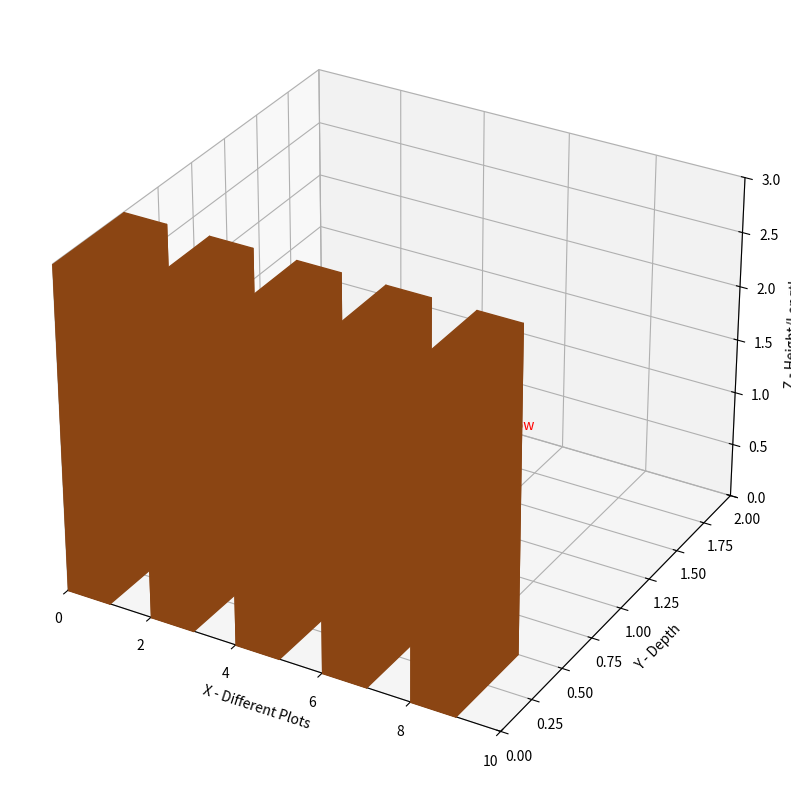

Reproduce this figure in Python.
# Import necessary libraries
import numpy as np
import matplotlib.pyplot as plt
from mpl_toolkits.mplot3d.art3d import Poly3DCollection

# Function to draw soil at a specified position
def draw_soil(ax, position=0):
    """Draw a rectangle representing soil at a specified position."""
    width = 1
    depth = 0.5
    length = 3
    soil_layer = np.array([
        [position, 0, 0],
        [position + width, 0, 0],
        [position + width, depth, 0],
        [position, depth, 0],
        [position, 0, length],
        [position + width, 0, length],
        [position + width, depth, length],
        [position, depth, length]
    ])
    faces = [
        [soil_layer[0], soil_layer[1], soil_layer[5], soil_layer[4]],
        [soil_layer[7], soil_layer[6], soil_layer[2], soil_layer[3]],
        [soil_layer[0], soil_layer[4], soil_layer[7], soil_layer[3]],
        [soil_layer[1], soil_layer[5], soil_layer[6], soil_layer[2]]
    ]
    for face in faces:
        ax.add_collection3d(Poly3DCollection([face], color='saddlebrown'))

# Function to map input to climatic condition
def climatic_condition(condition):
    """Map a given input to a climatic condition."""
    conditions = {
        1: 'Raining',
        2: 'Sunny Day',
        3: 'Night',
        4: 'Snow',
        5: 'Dew'
    }
    return conditions.get(condition, 'Unknown')

# Main function
def main():
    fig = plt.figure(figsize=(15, 10))
    ax = fig.add_subplot(111, projection='3d')

    # Render 5 different plots with 5 climatic conditions
    for i in range(5):
        real_time_data = np.random.randint(1, 6)  # Simulating real-time data
        condition = climatic_condition(real_time_data)
        draw_soil(ax, position=i*2)  # Draw soil with a gap
        ax.text(i*2 + 0.5, 0.5, 2, condition, color='red')  # Label the condition

    ax.set_xlim(0, 10)
    ax.set_ylim(0, 2)
    ax.set_zlim(0, 3)

    ax.set_xlabel('X - Different Plots')
    ax.set_ylabel('Y - Depth')
    ax.set_zlabel('Z - Height/Length')

    plt.show()

# Run the main function if the script is executed directly
if __name__ == "__main__":
    main()
